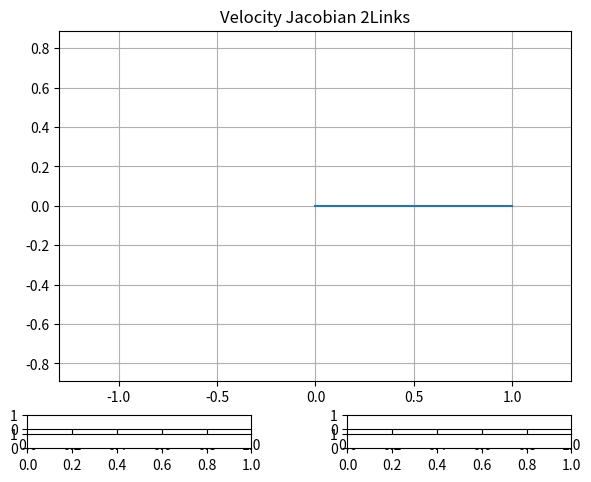

The matplotlib source for this figure: (Note: this script raises an exception after producing the figure.)
#!/usr/bin/env python3

# Veolocity_Jacobian_2Links.py
# [redacted]

import numpy as np
import matplotlib.pyplot as plt
from matplotlib.widgets import Slider
import math

radius = 20

l_1 = 0.5 # length of link 1 [m]
l_2 = 0.5 # length of link 2 [m]

L   = [l_1, l_2] # link parameters
th  = [0.0*math.pi, 0.0*math.pi] # initial angles
dth = np.array([0.0, 0.0]) # initial angular velocity

def Jacobian(th, L):

    L1, L2 = L
    Th1, Th2 = th

    J11 = - L1*math.sin(Th1) - L2*math.sin(Th1+Th2)
    J12 = - L2*math.sin(Th1+Th2)
    J21 =   L1*math.cos(Th1) + L2*math.cos(Th1+Th2)
    J22 =   L2*math.cos(Th1+Th2)

    return np.array([[J11, J12],[J21, J22]])

def ForwardKinematics(th, L):

    L1, L2 = L
    Th1, Th2 = th

    x0 = 0.0
    y0 = 0.0

    ##################################################
    # position of tip of link 1
    x1 = L1*math.cos(Th1)
    y1 = L1*math.sin(Th1)

    # position of tip of link 2
    x2 = x1 + L2*math.cos(Th1+Th2)
    y2 = y1 + L2*math.sin(Th1+Th2)
    ##################################################

    X = np.array([[x0, y0],[x1, y1],[x2, y2]])

    return X

def update_th1(slider_val):
    # update the angle of link 1
    th[0] = slider_val

    # calculation of forward kinematics
    p = ForwardKinematics(th, L)

    # calculation of Jacobian
    dx = np.dot(Jacobian(th, L), dth)

    # update the potision of each point
    graph.set_data(p.T[0], p.T[1]) # *.T means transpose the position vector
    arrow.set_data([p[2,0],p[2,0]+dx[0]],[p[2,1],p[2,1]+dx[1]])
    angularvel1.set_data(p[0,0], p[0,1])
    angularvel2.set_data(p[1,0], p[1,1])

    angularvel1.set_marker('o')
    angularvel2.set_marker('o')
    angularvel1.set_markersize(radius*(1.0+dth[0]))
    angularvel2.set_markersize(radius*(1.0+dth[1]))
    angularvel1.set_markerfacecolor('m')
    angularvel2.set_markerfacecolor('c')
    angularvel1.set_markeredgecolor('m')
    angularvel2.set_markeredgecolor('c')


    # re-draw of the links
    fig.canvas.draw_idle()

def update_th2(slider_val):
    # update the angle of link 2
    th[1] = slider_val

    # calculation of forward kinematics
    p = ForwardKinematics(th, L)

    # calculation of Jacobian
    dx = np.dot(Jacobian(th, L), dth)

    # update the potision of each point
    graph.set_data(p.T[0], p.T[1]) # *.T means transpose the position vector
    arrow.set_data([p[2,0],p[2,0]+dx[0]],[p[2,1],p[2,1]+dx[1]])
    angularvel1.set_data(p[0,0], p[0,1])
    angularvel2.set_data(p[1,0], p[1,1])

    angularvel1.set_marker('o')
    angularvel2.set_marker('o')
    angularvel1.set_markersize(radius*(1.0+dth[0]))
    angularvel2.set_markersize(radius*(1.0+dth[1]))
    angularvel1.set_markerfacecolor('m')
    angularvel2.set_markerfacecolor('c')
    angularvel1.set_markeredgecolor('m')
    angularvel2.set_markeredgecolor('c')

    # re-draw of the links
    fig.canvas.draw_idle()

def update_dth1(slider_val):
    # update the angular vel of link 1
    dth[0] = slider_val

    # calculation of forward kinematics
    p = ForwardKinematics(th, L)

    # calculation of Jacobian
    dx = np.dot(Jacobian(th, L), dth)

    # update the potision of each point
    graph.set_data(p.T[0], p.T[1]) # *.T means transpose the position vector
    arrow.set_data([p[2,0],p[2,0]+dx[0]],[p[2,1],p[2,1]+dx[1]])
    angularvel1.set_data(p[0,0], p[0,1])
    angularvel2.set_data(p[1,0], p[1,1])

    angularvel1.set_marker('o')
    angularvel2.set_marker('o')
    angularvel1.set_markersize(radius*(1.0+dth[0]))
    angularvel2.set_markersize(radius*(1.0+dth[1]))
    angularvel1.set_markerfacecolor('m')
    angularvel2.set_markerfacecolor('c')
    angularvel1.set_markeredgecolor('m')
    angularvel2.set_markeredgecolor('c')


    # re-draw of the links
    fig.canvas.draw_idle()

def update_dth2(slider_val):
    # update the anglular vel of link 2
    dth[1] = slider_val

    # calculation of forward kinematics
    p = ForwardKinematics(th, L)
    # calculation of Jacobian
    dx = np.dot(Jacobian(th, L), dth)

    # update the potision of each point
    graph.set_data(p.T[0], p.T[1]) # *.T means transpose the position vector
    arrow.set_data([p[2,0],p[2,0]+dx[0]],[p[2,1],p[2,1]+dx[1]])
    angularvel1.set_data(p[0,0], p[0,1])
    angularvel2.set_data(p[1,0], p[1,1])

    angularvel1.set_marker('o')
    angularvel2.set_marker('o')
    angularvel1.set_markersize(radius*(1.0+dth[0]))
    angularvel2.set_markersize(radius*(1.0+dth[1]))
    angularvel1.set_markerfacecolor('m')
    angularvel2.set_markerfacecolor('c')
    angularvel1.set_markeredgecolor('m')
    angularvel2.set_markeredgecolor('c')


    # re-draw of the links
    fig.canvas.draw_idle()


p  = ForwardKinematics(th, L)
dx = np.dot(Jacobian(th, L), dth)

fig, ax = plt.subplots()
plt.title('Velocity Jacobian 2Links')
plt.axis('equal')
plt.subplots_adjust(left=0.1, bottom=0.15)
plt.xlim([-1.3, 1.3])
plt.ylim([-1.3, 1.3])

# plot the graph
plt.grid()
arrow, = plt.plot([p[2,0],p[2,0]+dx[0]],[p[2,1],p[2,1]+dx[1]],'r-', lw=7)
graph, = plt.plot(p.T[0], p.T[1]) # *.T means transpose the position vector
angularvel1, = plt.plot(p[0,0], p[0,1])
angularvel2, = plt.plot(p[1,0], p[1,1])

# position of sliders
slider1_pos = plt.axes([0.05, 0.05, 0.35, 0.03])
slider2_pos = plt.axes([0.05, 0.01, 0.35, 0.03])
slider3_pos = plt.axes([0.55, 0.05, 0.35, 0.03])
slider4_pos = plt.axes([0.55, 0.01, 0.35, 0.03])

# make the instance for slider objects
threshold_slider1 = Slider(slider1_pos, 'th1',  -1.0*math.pi, 1.0*math.pi, 0.0*math.pi)
threshold_slider2 = Slider(slider2_pos, 'th2',  -1.0*math.pi, 1.0*math.pi, 0.0*math.pi)
threshold_slider3 = Slider(slider3_pos, 'dth1', -1.0, 1.0, 0.0)
threshold_slider4 = Slider(slider4_pos, 'dth2', -1.0, 1.0, 0.0)

# update the graph when the slider positions are modified
threshold_slider1.on_changed(update_th1)
threshold_slider2.on_changed(update_th2)
threshold_slider3.on_changed(update_dth1)
threshold_slider4.on_changed(update_dth2)

graph.set_linestyle('-')
graph.set_linewidth(5)
graph.set_marker('o')
graph.set_markerfacecolor('g')
graph.set_markeredgecolor('g')
graph.set_markersize(15)

angularvel1.set_marker('o')
angularvel2.set_marker('o')
angularvel1.set_markersize(radius*(1.0+dth[0]))
angularvel2.set_markersize(radius*(1.0+dth[1]))
angularvel1.set_markerfacecolor('m')
angularvel2.set_markerfacecolor('c')
angularvel1.set_markeredgecolor('m')
angularvel2.set_markeredgecolor('c')
plt.grid()
plt.show()
